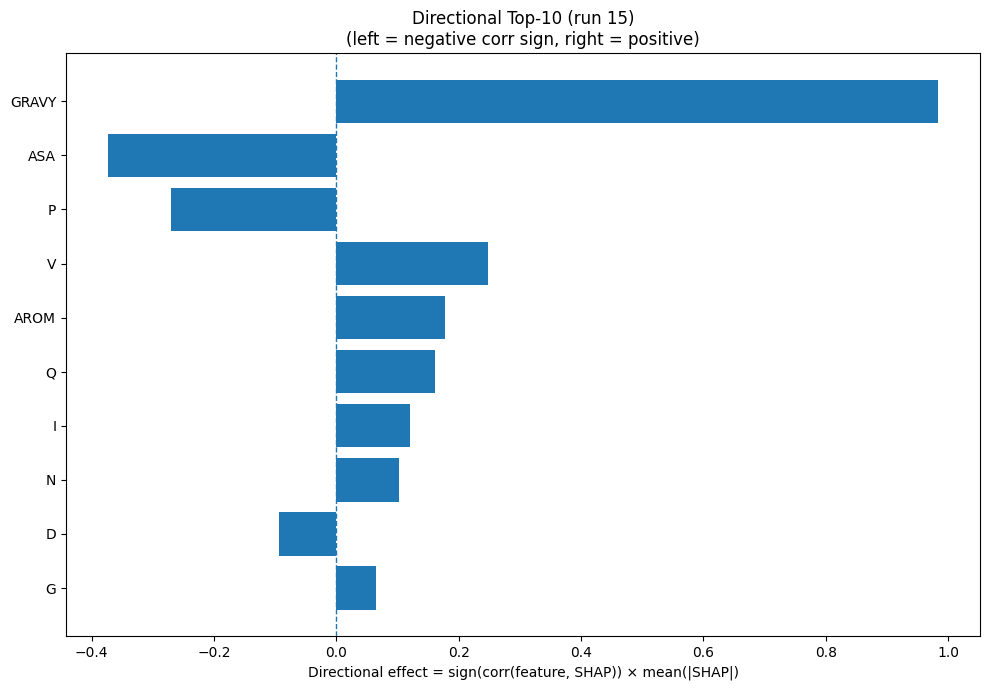

The table this chart was drawn from, first rows:
Index, Feature, CorrSign, MeanAbsSHAP, DirectionalEffect
32, GRAVY, 1.0, 0.9843, 0.9843
31, ASA, -1.0, 0.374, -0.374
12, P, -1.0, 0.2701, -0.2701
17, V, 1.0, 0.2478, 0.2478
33, AROM, 1.0, 0.1769, 0.1769
13, Q, 1.0, 0.1605, 0.1605
7, I, 1.0, 0.1206, 0.1206
11, N, 1.0, 0.1018, 0.1018
2, D, -1.0, 0.09438, -0.09438
5, G, 1.0, 0.06405, 0.06405
3, E, 1.0, 0.0495, 0.0495
9, L, -1.0, 0.04855, -0.04855
15, S, -1.0, 0.04506, -0.04506
16, T, -1.0, 0.04116, -0.04116
20, SS3_H, 1.0, 0.03452, 0.03452
18, W, 1.0, 0.03416, 0.03416
6, H, 1.0, 0.0297, 0.0297
19, Y, -1.0, 0.02161, -0.02161
30, SS8_-, 1.0, 0.02132, 0.02132
1, C, 1.0, 0.02053, 0.02053
22, SS3_C, -1.0, 0.01361, -0.01361
4, F, 1.0, 0.01323, 0.01323
0, A, -1.0, 0.01085, -0.01085
8, K, 1.0, 0.005041, 0.005041
23, SS8_H, -1.0, 0.003924, -0.003924
14, R, -1.0, 0.002478, -0.002478
10, M, 0.0, 0.0, 0.0
25, SS8_G, 0.0, 0.0, 0.0
21, SS3_E, 0.0, 0.0, 0.0
24, SS8_E, 0.0, 0.0, 0.0
29, SS8_S, 0.0, 0.0, 0.0
28, SS8_T, 0.0, 0.0, 0.0
27, SS8_B, 0.0, 0.0, 0.0
26, SS8_I, 0.0, 0.0, 0.0
